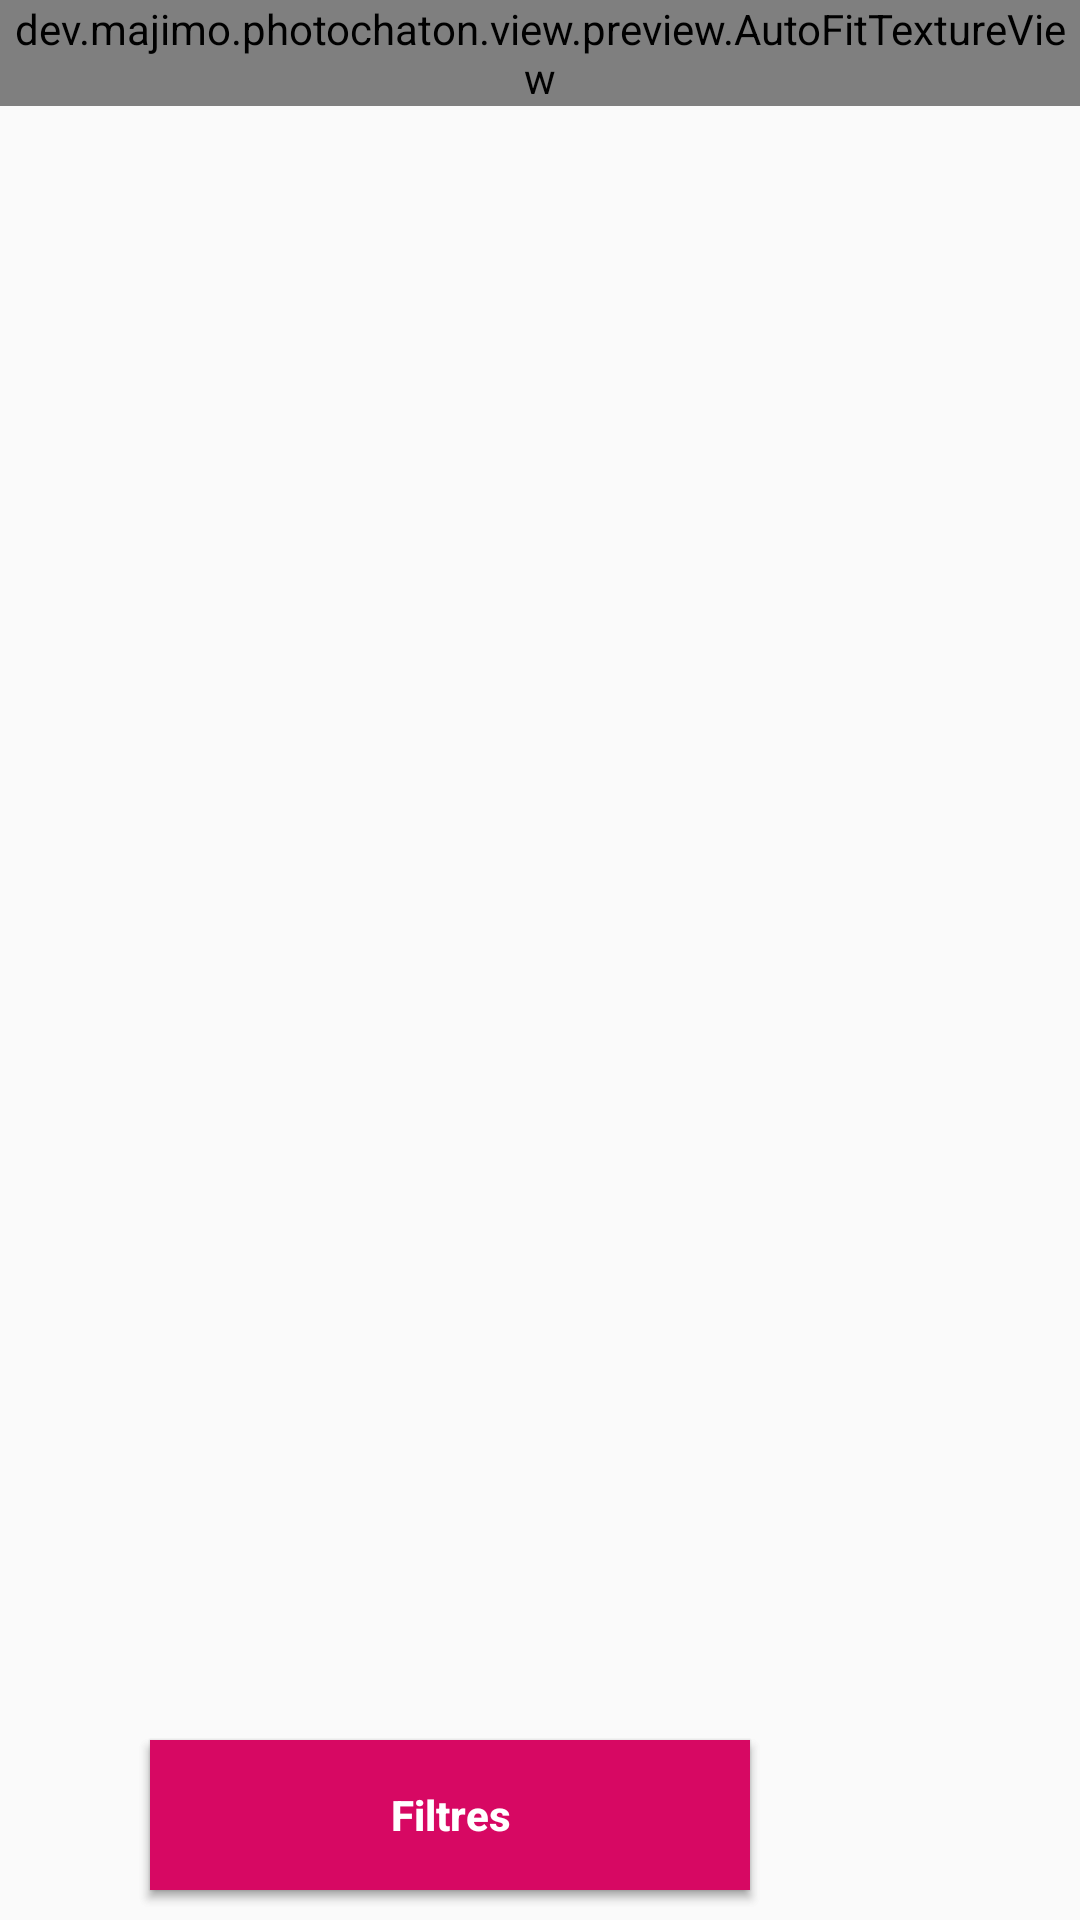

Android layout source for this screen:
<!-- AndroidManifest.xml: application theme AppTheme -->
<!-- res/layout/fragment_camera_preview.xml -->
<?xml version="1.0" encoding="utf-8"?>

<android.support.constraint.ConstraintLayout xmlns:android="http://schemas.android.com/apk/res/android"
    android:layout_width="match_parent"
    android:layout_height="match_parent"
    xmlns:app="http://schemas.android.com/apk/res-auto">

    <dev.example.photochaton.view.preview.AutoFitTextureView
        android:id="@+id/texture"
        android:layout_width="wrap_content"
        android:layout_height="wrap_content"
        android:layout_alignParentBottom="true"
        android:layout_alignParentStart="true"
        android:layout_alignParentTop="true"
        app:layout_constraintLeft_toLeftOf="parent"
        app:layout_constraintRight_toRightOf="parent" />

    <TextView
        android:id="@+id/tv_timer"
        android:layout_width="wrap_content"
        android:layout_height="wrap_content"
        app:layout_constraintBottom_toTopOf="@id/control"
        app:layout_constraintTop_toTopOf="parent"
        app:layout_constraintLeft_toLeftOf="parent"
        app:layout_constraintRight_toRightOf="parent"
        android:textSize="90dp"
        android:textStyle="bold"
        android:textColor="@color/colorAccent"
        />

    <FrameLayout
        android:id="@+id/control"
        android:layout_width="match_parent"
        android:layout_height="wrap_content"
        app:layout_constraintBottom_toBottomOf="parent"
        android:layout_alignParentBottom="true"
        android:layout_alignParentEnd="true"
        android:layout_alignParentTop="true"
        android:layout_toRightOf="@id/texture"
        android:orientation="horizontal">

        <ImageButton
            android:id="@+id/btn_take_picture"
            android:layout_width="wrap_content"
            android:layout_height="50dp"
            android:layout_gravity="center"
            android:layout_marginTop="10dp"
            android:layout_marginBottom="10dp"
            android:paddingLeft="50dp"
            android:paddingRight="50dp"
            android:paddingTop="10dp"
            android:paddingBottom="10dp"
            android:background="@color/colorAccent"
            android:src="@drawable/ic_photo_camera_black_24dp"/>

        <ToggleButton
            android:id="@+id/btn_set_effect"
            android:layout_width="200dp"
            android:layout_height="50dp"
            android:layout_gravity="center_vertical"
            android:textOff="Sepia Off"
            android:textOn="Sepia On"
            android:layout_marginLeft="50dp"
            android:background="@color/colorAccent"
            android:textColor="#fff"
            android:textStyle="bold"
            android:textAllCaps="false"
            />

        <Button
            android:id="@+id/btn_popupmenu"
            android:layout_width="200dp"
            android:layout_height="50dp"
            android:layout_gravity="center_vertical"
            android:layout_marginLeft="50dp"
            android:background="@color/colorAccent"
            android:textColor="#fff"
            android:textStyle="bold"
            android:textAllCaps="false"
            android:text="Filtres"/>

    </FrameLayout>

</android.support.constraint.ConstraintLayout>
<!-- resources referenced by this layout -->
<resources>
  <color name="colorAccent">#D70863</color>
  <style name="AppTheme" parent="Theme.AppCompat.Light.DarkActionBar">
          
          <item name="colorPrimary">@color/colorPrimaryDark</item>
          <item name="colorPrimaryDark">@color/colorPrimaryDark</item>
          <item name="colorAccent">@color/colorAccent</item>
          <item name="android:navigationBarColor">@color/colorPrimaryDark</item>
  
      </style>
  <color name="colorPrimaryDark">#212D3B</color>
</resources>
